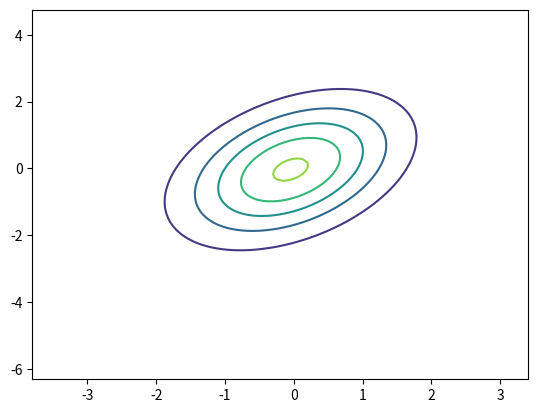

Generate this figure with matplotlib: (Note: this script raises an exception after producing the figure.)
import numpy as np
import matplotlib.pyplot as plt

import numpy as np
import matplotlib.pyplot as plt
import matplotlib as mpl


def zero_mean(x): return 0.

# Kernels
def squared_exp(sigma: float, l: float):
    return lambda x, y: sigma**2 * np.exp(-(x-y)**2 / (2*l**2))

def brownian():
    return lambda x,y: min(x,y)

class GaussianProcess:
    def __init__(self, mu, k):
        self.mu_name = mu.__qualname__
        self.k_name = k.__qualname__.split('.')[0]
        self.mu = np.vectorize(mu)
        self.k = np.vectorize(k)

    def sample(self, x: float, n: int=100):
        return np.random.normal(loc=self.mu(x), scale=self.k(x,x), size=n)

    def __call__(self, x):
        return self.sample(x, n=1)[0]

    def compute_mu(self, x): return self.mu(x)

    def compute_cov(self, x1, x2):
        return self.k(x1.reshape(-1,1), x2.reshape(1,-1))

    def represent_prior(self, num_samples: int=5, xmin: float=-5., xmax: float=5., n: int=100, ax=None):
        cmap = mpl.colormaps["Greys"]
        colors = cmap(np.linspace(0.3, 0.9, num_samples))
        x = np.linspace(xmin,xmax,n)
        cov = self.compute_cov(x,x)
        mean = self.compute_mu(x)
        y = np.random.multivariate_normal(mean=mean, cov=cov, size=num_samples)
        if ax is None:
            _, ax = plt.subplots()
        for i in range(num_samples):
            ax.plot(x, y[i, :], color=colors[i])
        ax.set_title(f"mean func: {self.mu_name} -- cov func: {self.k_name}")

    def get_posterior(self, Xp, Xo, Yo):
        mup, kpp = self.compute_mu(Xp), self.compute_cov(Xp, Xp)
        muo, koo = self.compute_mu(Xo), self.compute_cov(Xo, Xo)
        kpo = self.compute_cov(Xp, Xo)
        K =  kpo.dot(np.linalg.inv(koo))
        mu = mup + K.dot(Yo-muo)
        cov = kpp - K.dot(kpo.T)
        return mu, cov

def multivariate_normal(n: int = 1000):
    mean=np.array([0,0])
    cov = np.array([[1, 0.5], [0.5, 1.75]])
    X = np.random.multivariate_normal(mean=mean, cov=cov, size=n)

    mins = X.min(axis=0)
    maxs = X.max(axis=0)
    mins -= 0.1
    maxs += 0.1

    x = np.linspace(mins[0], maxs[0], 100)
    y = np.linspace(mins[1], maxs[1], 100)
    xx, yy = np.meshgrid(x, y)

    mean_hat = X.mean(axis=0)
    cov_hat = np.cov(X.T)

    dim = X.shape[1]
    def kernel(x):
        func = lambda x: np.exp(-0.5 * (x-mean_hat).T@np.linalg.inv(cov_hat)@(x-mean_hat)) / (np.sqrt((2*np.pi)**dim * np.linalg.det(cov_hat)))
        return np.array([func(t) for t in x])


    # # kernel = scipy.stats.gaussian_kde(X.T, bw_method="scott")
    xy = np.vstack([xx.ravel(), yy.ravel()])
    densities = kernel(xy.T).reshape(xx.shape)
    # plt.scatter(X[:, 0], X[:, 1])
    plt.contour(xx, yy, densities, levels=5)
    plt.savefig("./docs/multivariate-normal.jpg")
    # plt.show()
    plt.close()

    fig = plt.figure()
    ax = fig.add_subplot(111, projection="3d")
    ax.plot_surface(xx, yy, densities, cmap="viridis", edgecolor="none")
    plt.savefig("./docs/multivariate-normal-3d.jpg")
    # plt.show()
    plt.close()

def test_gaussian_process():
    fig, axes = plt.subplots(1,2, figsize=(14,6))
    axes = axes.ravel()
    cov_functions = [squared_exp(sigma=1, l=2), brownian()]
    for i, func in enumerate(cov_functions):
        gaussian_process = GaussianProcess(
            mu=zero_mean, k=func
        )
        gaussian_process.represent_prior(ax=axes[i])
    plt.savefig("./docs/samples.jpg")
    # plt.show()
    plt.close()

target = lambda x : x ** 2 * np.exp(- np.abs(x)/3.)
f = np.vectorize(target)

def gaussian_process_regression(axes, num_observations=5, num_samples=3, noise_data=0, kernel=squared_exp(sigma=1, l=1)):
    Xo = np.random.uniform(-5,5,num_observations)
    Yo = f(Xo) + np.random.normal(0., noise_data, Xo.shape[0])
    Xp = np.linspace(-5,5,100)

    gaussian_process = GaussianProcess(
        mu=lambda x: 0.,
        k=kernel,
    )
    gaussian_process.represent_prior(ax=axes[0], num_samples=num_samples)

    mu, cov = gaussian_process.get_posterior(Xp=Xp, Xo=Xo, Yo=Yo)
    y = np.random.multivariate_normal(mean=mu, cov=cov, size=num_samples)
    for i in range(num_samples):
        axes[1].plot(Xp, y[i,:])
    # axes[1].plot(Xo, Yo, 'x', markeredgecolor=color,  markeredgewidth=2, markersize=10)
    axes[1].plot(Xo, Yo, 'x', markeredgewidth=2, markersize=10)
    std = np.sqrt(np.diag(cov))  # Extract standard deviation
    axes[1].fill_between(Xp, mu - 2 * std, mu + 2 * std, color='gray', alpha=0.3, linewidth=0.1)  # Shaded region
    axes[1].plot(Xp, mu, 'k', lw=1)  # Plot mean
    axes[0].set_title(f"{num_samples} samples")
    axes[1].set_title(f"{num_observations} observations")
    for ax in axes:
        ax.set_xticks([])
        ax.set_yticks([])


def gaussian_reg():
    fig, axes = plt.subplots(4,2,figsize=(10,8))
    for i, n in enumerate([5, 10, 50, 100]):
        gaussian_process_regression(axes=axes[i,:], num_observations=n, num_samples=3, noise_data=0., kernel=squared_exp(sigma=1, l=1))
    plt.savefig("./docs/regression.jpg")
    # plt.show()
    plt.close()


def gaussian_process_regression_white_noise(axes, num_observations=5, num_samples=3, noise_data=0, white_noise=0.1, kernel=squared_exp(sigma=1, l=1)):
    Xo = np.random.uniform(-5,5,num_observations)
    Yo = f(Xo) + np.random.normal(0., noise_data, Xo.shape[0])
    Xp = np.linspace(-5,5,100)

    white_noise_cov_func = lambda x,y: white_noise**2 if np.abs(x-y)<1e-8 else 0.
    gaussian_process = GaussianProcess(
        mu=lambda x: 0.,
        k=kernel)

    gaussian_process.represent_prior(ax=axes[0], num_samples=num_samples)
    mu, cov = gaussian_process.get_posterior(Xp=Xp, Xo=Xo, Yo=Yo)
    y = np.random.multivariate_normal(mean=mu, cov=cov, size=num_samples)
    for i in range(num_samples):
        axes[1].plot(Xp, y[i,:])
    axes[1].plot(Xo, Yo, 'x', markeredgewidth=2, markersize=10)
    std = np.sqrt(np.diag(cov))  # Extract standard deviation
    axes[1].fill_between(Xp, mu - 2 * std, mu + 2 * std, color='gray', alpha=0.3, linewidth=0.1)  # Shaded region
    axes[1].plot(Xp, mu, 'k', lw=1)  # Plot mean
    axes[0].set_title(f"{num_samples} samples")
    axes[1].set_title(f"{num_observations} observations")
    
    gaussian_process_with_noise = GaussianProcess(
        mu=lambda x: 0.,
        k=lambda x,y: kernel(x,y) + white_noise_cov_func(x,y)
    )

    gaussian_process_with_noise.represent_prior(ax=axes[2], num_samples=num_samples)
    mu, cov = gaussian_process_with_noise.get_posterior(Xp=Xp, Xo=Xo, Yo=Yo)
    y = np.random.multivariate_normal(mean=mu, cov=cov, size=num_samples)
    for i in range(num_samples):
        axes[3].plot(Xp, y[i,:])
    axes[3].plot(Xo, Yo, 'x', markeredgewidth=2, markersize=10)
    std = np.sqrt(np.diag(cov))  # Extract standard deviation
    axes[3].fill_between(Xp, mu - 2 * std, mu + 2 * std, color='gray', alpha=0.3, linewidth=0.1)  # Shaded region
    axes[3].plot(Xp, mu, 'k', lw=1)  # Plot mean
    axes[2].set_title(f"with noise - {num_samples} samples")
    axes[3].set_title(f"with noise - {num_observations} observations")
    for ax in axes:
        ax.set_xticks([])
        ax.set_yticks([])

def gaussian_reg_noise():
    fig, axes = plt.subplots(4,4,figsize=(15,10.8))
    for i, n in enumerate([5, 10, 50, 100]):
        gaussian_process_regression_white_noise(axes=axes[i,:], num_observations=n, num_samples=3, noise_data=0., white_noise=0.1, kernel=squared_exp(sigma=1, l=1))
    # plt.show()
    plt.savefig("./docs/regression-noise.jpg")
    plt.close()


multivariate_normal()
test_gaussian_process()
gaussian_reg()
gaussian_reg_noise()
